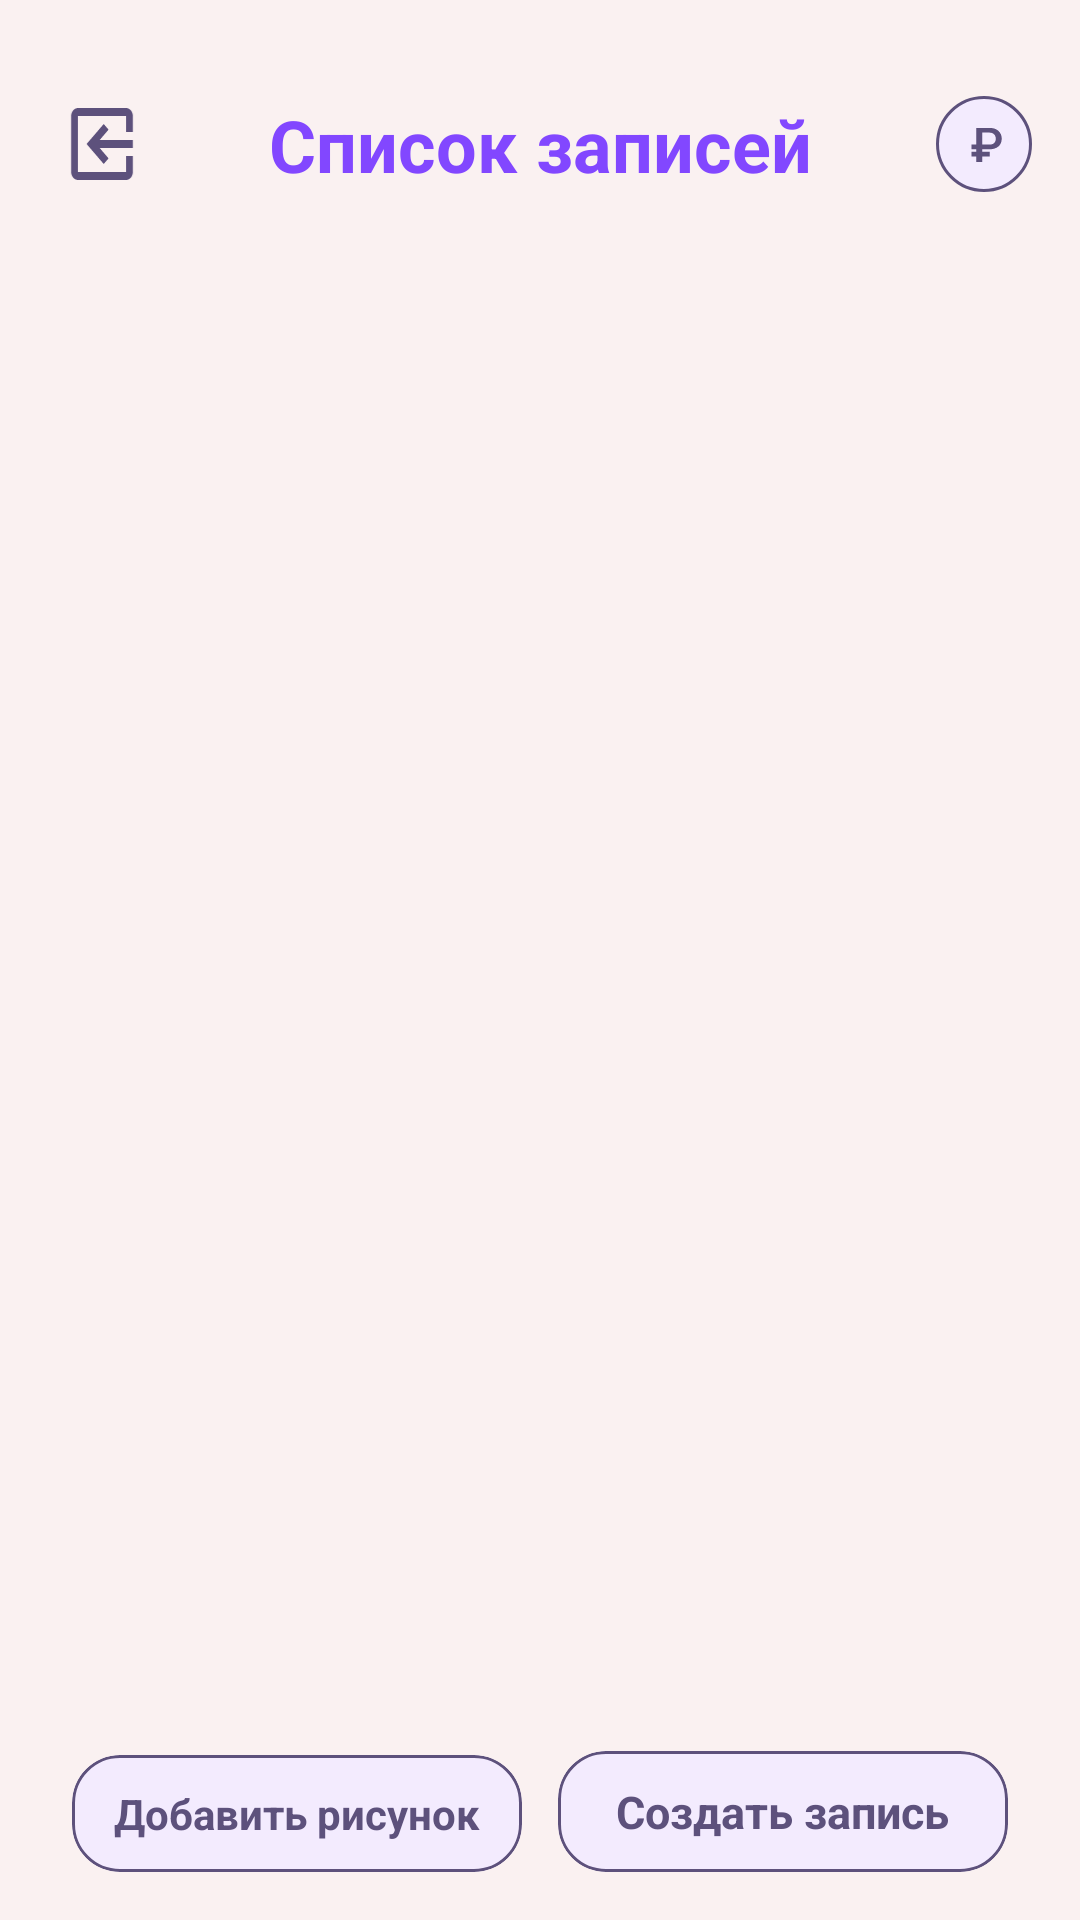

Write the Android layout XML for this screen, with the resource values it uses.
<!-- AndroidManifest.xml: application theme Theme.NailDesignConstructor -->
<!-- res/layout/fragment_records.xml -->
<?xml version="1.0" encoding="utf-8"?>
<androidx.constraintlayout.widget.ConstraintLayout xmlns:android="http://schemas.android.com/apk/res/android"
    xmlns:app="http://schemas.android.com/apk/res-auto"
    xmlns:tools="http://schemas.android.com/tools"
    android:layout_width="match_parent"
    android:layout_height="match_parent"
    tools:context=".view.fragments.RecordsFragment">

    <ImageView
        android:id="@+id/exitBtn"
        android:layout_width="32dp"
        android:layout_height="32dp"
        android:rotationY="180"
        android:src="@drawable/baseline_exit_to_app_24"
        app:layout_constraintStart_toStartOf="@+id/labelTxt"
        app:layout_constraintTop_toTopOf="@+id/labelTxt" />

    <TextView
        android:id="@+id/labelTxt"
        android:layout_width="0dp"
        android:layout_height="wrap_content"
        android:text="@string/record_list"
        android:textAlignment="center"
        android:textColor="@color/check_attention"
        android:textSize="24sp"
        android:textStyle="bold"
        app:layout_constraintEnd_toStartOf="@+id/guideline9"
        app:layout_constraintStart_toStartOf="@+id/guideline8"
        app:layout_constraintTop_toTopOf="@+id/guideline15" />

    <ImageView
        android:id="@+id/setPriceBtn"
        android:layout_width="32dp"
        android:layout_height="32dp"
        android:layout_marginEnd="16dp"
        android:src="@drawable/ruble_budet"
        app:layout_constraintEnd_toEndOf="parent"
        app:layout_constraintTop_toTopOf="@+id/labelTxt" />

    <androidx.recyclerview.widget.RecyclerView
        android:id="@+id/rvRecords"
        android:layout_width="0dp"
        android:layout_height="0dp"
        android:layout_marginVertical="16dp"
        android:fadingEdgeLength="24dp"
        android:requiresFadingEdge="vertical"
        app:layout_constraintBottom_toTopOf="@+id/addDesignButton"
        app:layout_constraintEnd_toStartOf="@+id/guideline9"
        app:layout_constraintStart_toStartOf="@+id/guideline8"
        app:layout_constraintTop_toBottomOf="@+id/labelTxt"
        tools:listitem="@layout/record_item" />

    <com.google.android.material.card.MaterialCardView
        android:id="@+id/addDesignButton"
        android:layout_width="0dp"
        android:layout_height="wrap_content"
        android:layout_marginHorizontal="6dp"
        android:layout_marginVertical="16dp"
        android:backgroundTint="@color/button_back"
        app:cardCornerRadius="16dp"
        app:layout_constraintBottom_toBottomOf="parent"
        app:layout_constraintEnd_toStartOf="@+id/guideline10"
        app:layout_constraintStart_toStartOf="@+id/guideline8"
        app:strokeColor="@color/purple_main">

        <TextView
            android:layout_width="wrap_content"
            android:layout_height="match_parent"
            android:layout_gravity="center"
            android:layout_margin="10dp"
            android:text="@string/add_picture"
            android:textColor="@color/purple_main"
            android:textSize="14sp"
            android:textStyle="bold" />

    </com.google.android.material.card.MaterialCardView>


    <com.google.android.material.card.MaterialCardView
        android:id="@+id/makeRecordBtn"
        android:layout_width="0dp"
        android:layout_height="wrap_content"
        android:layout_marginHorizontal="6dp"
        android:layout_marginVertical="16dp"
        android:backgroundTint="@color/button_back"
        app:cardCornerRadius="16dp"
        app:layout_constraintBottom_toBottomOf="parent"
        app:layout_constraintEnd_toStartOf="@+id/guideline9"
        app:layout_constraintStart_toEndOf="@+id/guideline10"
        app:strokeColor="@color/purple_main">

        <TextView
            android:layout_width="wrap_content"
            android:layout_height="match_parent"
            android:layout_gravity="center"
            android:layout_margin="10dp"
            android:text="@string/create_record"
            android:textColor="@color/purple_main"
            android:textSize="15sp"
            android:textStyle="bold" />

    </com.google.android.material.card.MaterialCardView>

    <androidx.constraintlayout.widget.Guideline
        android:id="@+id/guideline10"
        android:layout_width="wrap_content"
        android:layout_height="wrap_content"
        android:orientation="vertical"
        app:layout_constraintGuide_percent="0.5" />

    <androidx.constraintlayout.widget.Guideline
        android:id="@+id/guideline8"
        android:layout_width="wrap_content"
        android:layout_height="wrap_content"
        android:orientation="vertical"
        app:layout_constraintGuide_percent="0.05" />

    <androidx.constraintlayout.widget.Guideline
        android:id="@+id/guideline9"
        android:layout_width="wrap_content"
        android:layout_height="wrap_content"
        android:orientation="vertical"
        app:layout_constraintGuide_percent="0.95" />

    <androidx.constraintlayout.widget.Guideline
        android:id="@+id/guideline15"
        android:layout_width="wrap_content"
        android:layout_height="wrap_content"
        android:orientation="horizontal"
        app:layout_constraintGuide_percent="0.05" />

</androidx.constraintlayout.widget.ConstraintLayout>
<!-- res/layout/record_item.xml (included above) -->
<?xml version="1.0" encoding="utf-8"?>
<androidx.constraintlayout.widget.ConstraintLayout xmlns:android="http://schemas.android.com/apk/res/android"
    xmlns:app="http://schemas.android.com/apk/res-auto"
    android:layout_width="match_parent"
    android:layout_height="64dp"
    android:layout_marginBottom="16dp">

    <TextView
        android:id="@+id/nameTxt"
        android:layout_width="0dp"
        android:layout_height="wrap_content"
        android:layout_margin="4dp"
        android:ellipsize="end"
        android:maxLines="1"
        android:text="Артемьев Гослинг Райан"
        android:textColor="@color/check_attention"
        android:textSize="18sp"
        android:textStyle="bold"
        app:layout_constraintEnd_toStartOf="@+id/guideline14"
        app:layout_constraintStart_toStartOf="parent"
        app:layout_constraintTop_toTopOf="parent" />

    <TextView
        android:id="@+id/phoneTxt"
        android:layout_width="0dp"
        android:layout_height="wrap_content"
        android:layout_margin="4dp"
        android:ellipsize="end"
        android:maxLines="2"
        android:text="89600530900"
        android:textColor="@color/check_attention"
        android:textSize="18sp"
        android:textColorLink="@color/purple_main"
        android:textStyle="bold"
        android:autoLink="phone"
        app:layout_constraintBottom_toBottomOf="parent"
        app:layout_constraintEnd_toStartOf="@+id/guideline14"
        app:layout_constraintStart_toStartOf="parent" />

    <TextView
        android:id="@+id/dateTxt"
        android:layout_width="wrap_content"
        android:layout_height="0dp"
        android:layout_margin="4dp"
        android:ellipsize="end"
        android:maxLines="2"
        android:text="01.04.2023"
        android:textColor="@color/check_attention"
        android:textSize="18sp"
        android:textStyle="bold"
        app:layout_constraintEnd_toEndOf="parent"
        app:layout_constraintTop_toTopOf="parent" />

    <TextView
        android:id="@+id/timeTxt"
        android:layout_width="wrap_content"
        android:layout_height="0dp"
        android:layout_margin="4dp"
        android:layout_marginTop="4dp"
        android:ellipsize="end"
        android:maxLines="2"
        android:text="4:20"
        android:textColor="@color/purple_main"
        android:textSize="18sp"
        android:textStyle="bold"
        app:layout_constraintBottom_toBottomOf="parent"
        app:layout_constraintEnd_toEndOf="parent" />

    <View
        android:id="@+id/viewLine"
        android:layout_width="match_parent"

        android:layout_height="1dp"
        android:background="@color/purple_main"
        app:layout_constraintBottom_toBottomOf="parent" />

    <androidx.constraintlayout.widget.Guideline
        android:id="@+id/guideline14"
        android:layout_width="wrap_content"
        android:layout_height="wrap_content"
        android:orientation="vertical"
        app:layout_constraintGuide_percent="0.7" />

</androidx.constraintlayout.widget.ConstraintLayout>
<!-- resources referenced by this layout -->
<resources>
  <color name="button_back">#FFF3EBFE</color>
  <color name="check_attention">#FF8247FF</color>
  <color name="purple_main">#FF5D517C</color>
  <!-- drawable baseline_exit_to_app_24 (drawable) -->
  <vector android:autoMirrored="true" android:height="28dp"
      android:tint="@color/purple_main" android:viewportHeight="24"
      android:viewportWidth="24" android:width="24dp" xmlns:android="http://schemas.android.com/apk/res/android">
      <path android:fillColor="@android:color/white" android:pathData="M10.09,15.59L11.5,17l5,-5 -5,-5 -1.41,1.41L12.67,11H3v2h9.67l-2.58,2.59zM19,3H5c-1.11,0 -2,0.9 -2,2v4h2V5h14v14H5v-4H3v4c0,1.1 0.89,2 2,2h14c1.1,0 2,-0.9 2,-2V5c0,-1.1 -0.9,-2 -2,-2z"/>
  </vector>
  <!-- drawable ruble_budet (drawable) -->
  <vector xmlns:android="http://schemas.android.com/apk/res/android"
      android:width="32dp"
      android:height="32dp"
      android:viewportWidth="32"
      android:viewportHeight="32">
    <path
        android:strokeWidth="1"
        android:pathData="M16,16m-15.5,0a15.5,15.5 0,1 1,31 0a15.5,15.5 0,1 1,-31 0"
        android:fillColor="#F3EBFE"
        android:strokeColor="#5D517C"/>
    <path
        android:pathData="M17.758,17.758H11.844V16.203H17.719C18.245,16.203 18.669,16.122 18.992,15.961C19.315,15.794 19.552,15.563 19.703,15.266C19.854,14.969 19.93,14.622 19.93,14.227C19.93,13.872 19.854,13.542 19.703,13.234C19.552,12.927 19.318,12.677 19,12.484C18.682,12.286 18.268,12.188 17.758,12.188H15.398V22H13.438V10.625H17.758C18.633,10.625 19.378,10.779 19.992,11.086C20.607,11.393 21.078,11.818 21.406,12.359C21.734,12.896 21.898,13.513 21.898,14.211C21.898,14.956 21.732,15.594 21.398,16.125C21.07,16.651 20.596,17.055 19.977,17.336C19.362,17.617 18.622,17.758 17.758,17.758ZM17.945,18.594V20.148H11.844V18.594H17.945Z"
        android:fillColor="#5D517C"/>
  </vector>
  <string name="add_picture">Добавить рисунок</string>
  <string name="create_record">Создать запись</string>
  <string name="record_list">Список записей</string>
  <style name="Theme.NailDesignConstructor" parent="Base.Theme.NailDesignConstructor" />
  <style name="Base.Theme.NailDesignConstructor" parent="Theme.Material3.Light.NoActionBar">
          <item name="colorPrimary">@color/primary_color</item>
          <item name="android:windowBackground">@color/background_color</item>
      </style>
  <color name="primary_color">#FFF3B7B2</color>
  <color name="background_color">#FFFAF1F1</color>
</resources>
